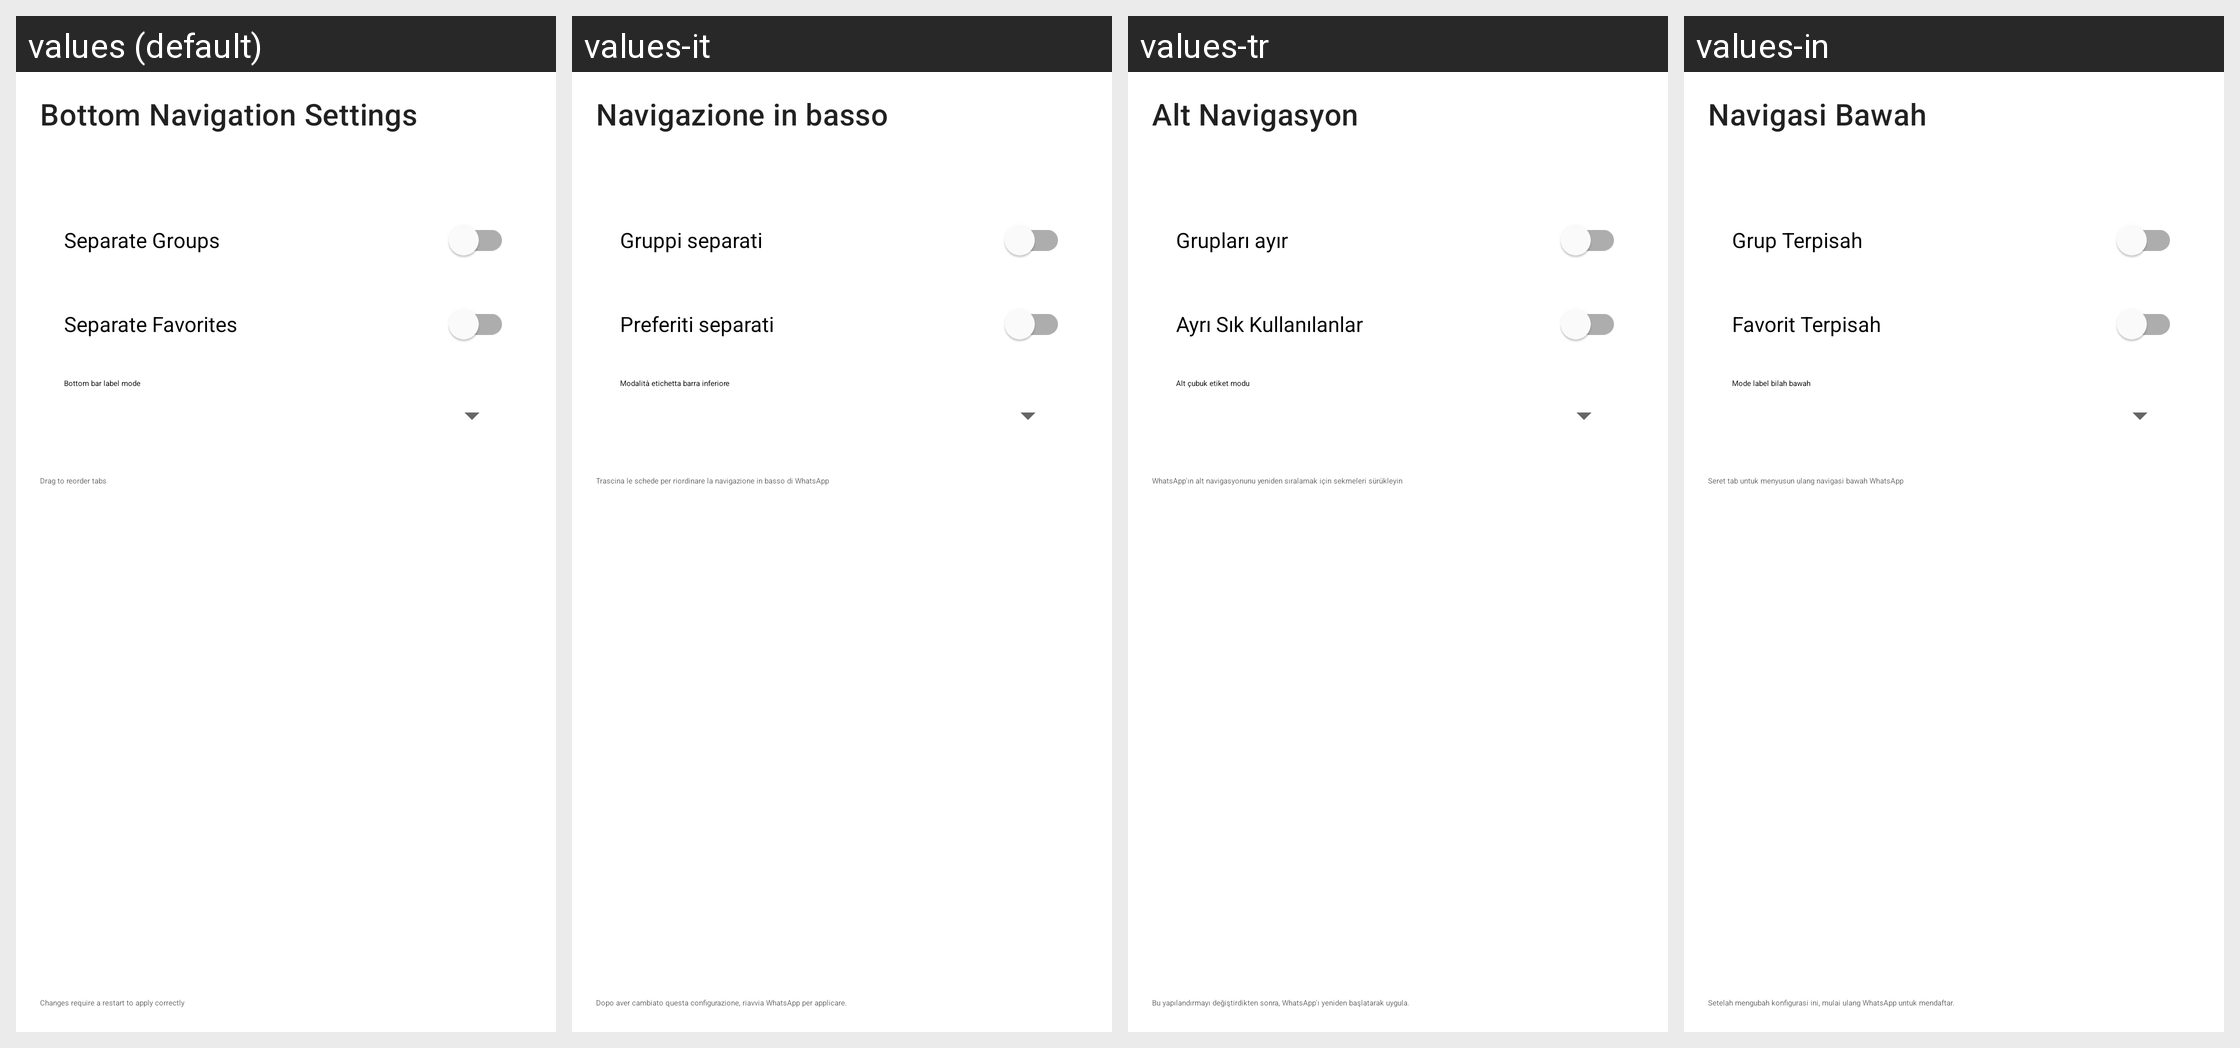

Locale-by-locale string values for the Android screen shown in this grid:
Android screen res/layout/activity_bottom_navigation_settings.xml rendered under 4 locales, left to right: values (default), values-it, values-tr, values-in. Device: Nexus 5 (rendered at 1080×1920; each locale shown at half size, 540×960, under a caption strip naming it); theme AppTheme.
Other locales in the repository, not shown: values-ar, values-de, values-es, values-fr, values-id, values-iw, values-pt, values-ru, values-zh.
Strings drawn on this screen, with the default value and each locale's value (text and hints the layout hard-codes, and strings that could not be matched under every locale, appear in the picture but are not listed):

bottom_navigation_settings
  values: Bottom Navigation Settings
  values-it: Navigazione in basso
  values-tr: Alt Navigasyon
  values-in: Navigasi Bawah

separate_groups
  values: Separate Groups
  values-it: Gruppi separati
  values-tr: Grupları ayır
  values-in: Grup Terpisah

separate_favorites
  values: Separate Favorites
  values-it: Preferiti separati
  values-tr: Ayrı Sık Kullanılanlar
  values-in: Favorit Terpisah

bottom_bar_mode
  values: Bottom bar label mode
  values-it: Modalità etichetta barra inferiore
  values-tr: Alt çubuk etiket modu
  values-in: Mode label bilah bawah

bottom_navigation_drag_hint
  values: Drag to reorder tabs
  values-it: Trascina le schede per riordinare la navigazione in basso di WhatsApp
  values-tr: WhatsApp'ın alt navigasyonunu yeniden sıralamak için sekmeleri sürükleyin
  values-in: Seret tab untuk menyusun ulang navigasi bawah WhatsApp

bottom_navigation_restart_hint
  values: Changes require a restart to apply correctly
  values-it: Dopo aver cambiato questa configurazione, riavvia WhatsApp per applicare.
  values-tr: Bu yapılandırmayı değiştirdikten sonra, WhatsApp'ı yeniden başlatarak uygula.
  values-in: Setelah mengubah konfigurasi ini, mulai ulang WhatsApp untuk mendaftar.
